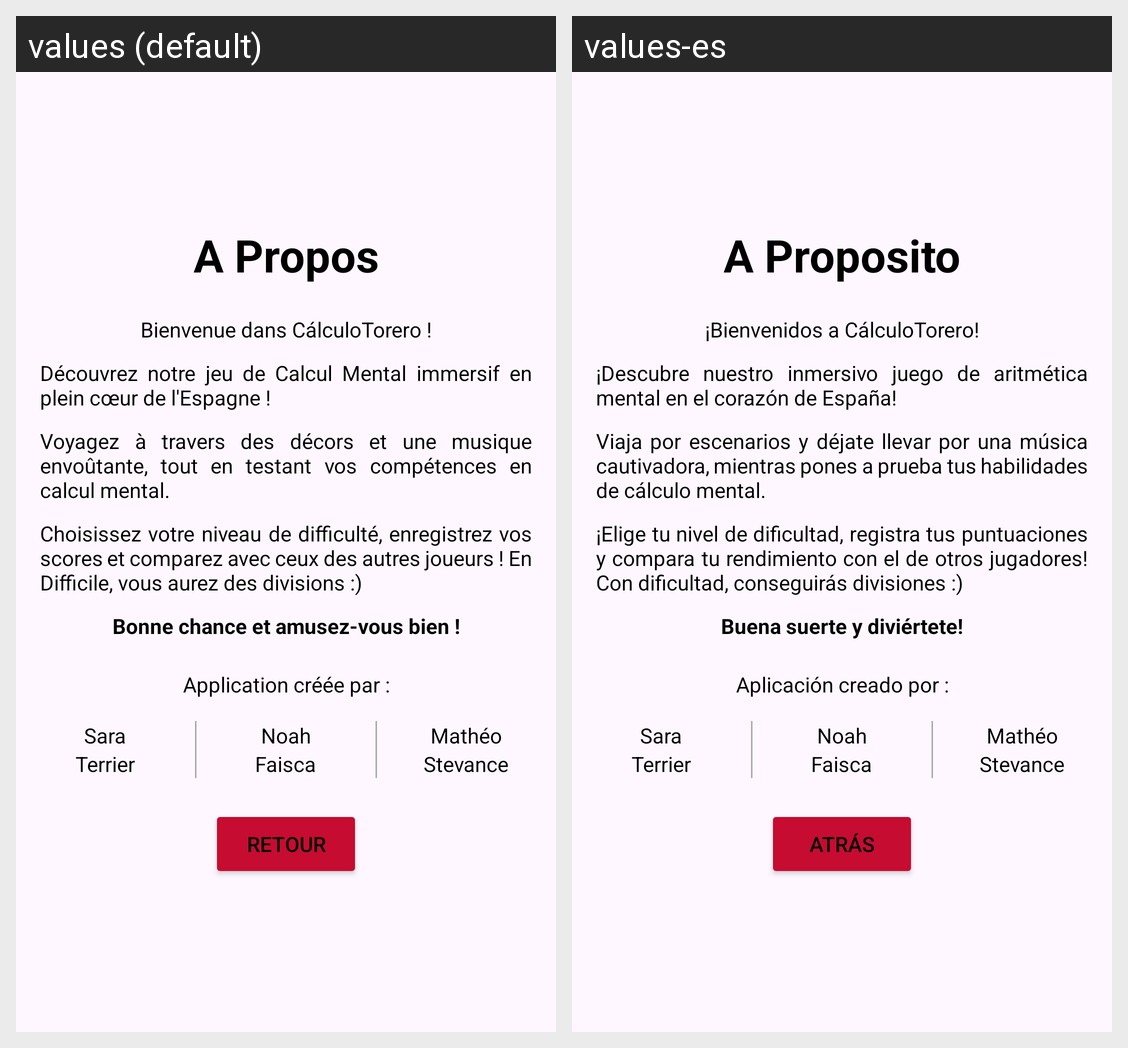

Here is an Android app screen in its default locale and in the app's own translations. Write out the translated-string differences for the strings that appear on this screen.
Android screen res/layout/activity_apropos.xml rendered under 2 locales, left to right: values (default), values-es. Device: Nexus 5 (rendered at 1080×1920; each locale shown at half size, 540×960, under a caption strip naming it); theme Theme.TPCalculMental.
Strings drawn on this screen, with the default value and each locale's value (text and hints the layout hard-codes, and strings that could not be matched under every locale, appear in the picture but are not listed):

text_apropos
  values: A Propos
  values-es: A Proposito

text_titre_description
  values: Bienvenue dans CálculoTorero !
  values-es: ¡Bienvenidos a CálculoTorero!

text_description_partie1
  values: Découvrez notre jeu de Calcul Mental immersif en plein cœur de l'Espagne !
  values-es: ¡Descubre nuestro inmersivo juego de aritmética mental en el corazón de España!

text_description_partie2
  values: Voyagez à travers des décors et une musique envoûtante, tout en testant vos compétences en calcul mental.
  values-es: Viaja por escenarios y déjate llevar por una música cautivadora, mientras pones a prueba tus habilidades de cálculo mental.

text_description_partie3
  values: Choisissez votre niveau de difficulté, enregistrez vos scores et comparez avec ceux des autres joueurs ! En Difficile, vous aurez des divisions :)
  values-es: ¡Elige tu nivel de dificultad, registra tus puntuaciones y compara tu rendimiento con el de otros jugadores! Con dificultad, conseguirás divisiones :)

text_fin_description
  values: Bonne chance et amusez-vous bien !
  values-es: Buena suerte y diviértete!

text_apropos_creer
  values: Application créée par :
  values-es: Aplicación creado por :

prenom_createur1
  values: Sara
  values-es: Sara

nom_createur1
  values: Terrier
  values-es: Terrier

prenom_createur2
  values: Noah
  values-es: Noah

nom_createur2
  values: Faisca
  values-es: Faisca

prenom_createur3
  values: Mathéo
  values-es: Mathéo

nom_createur3
  values: Stevance
  values-es: Stevance

text_retour
  values: Retour
  values-es: Atrás
